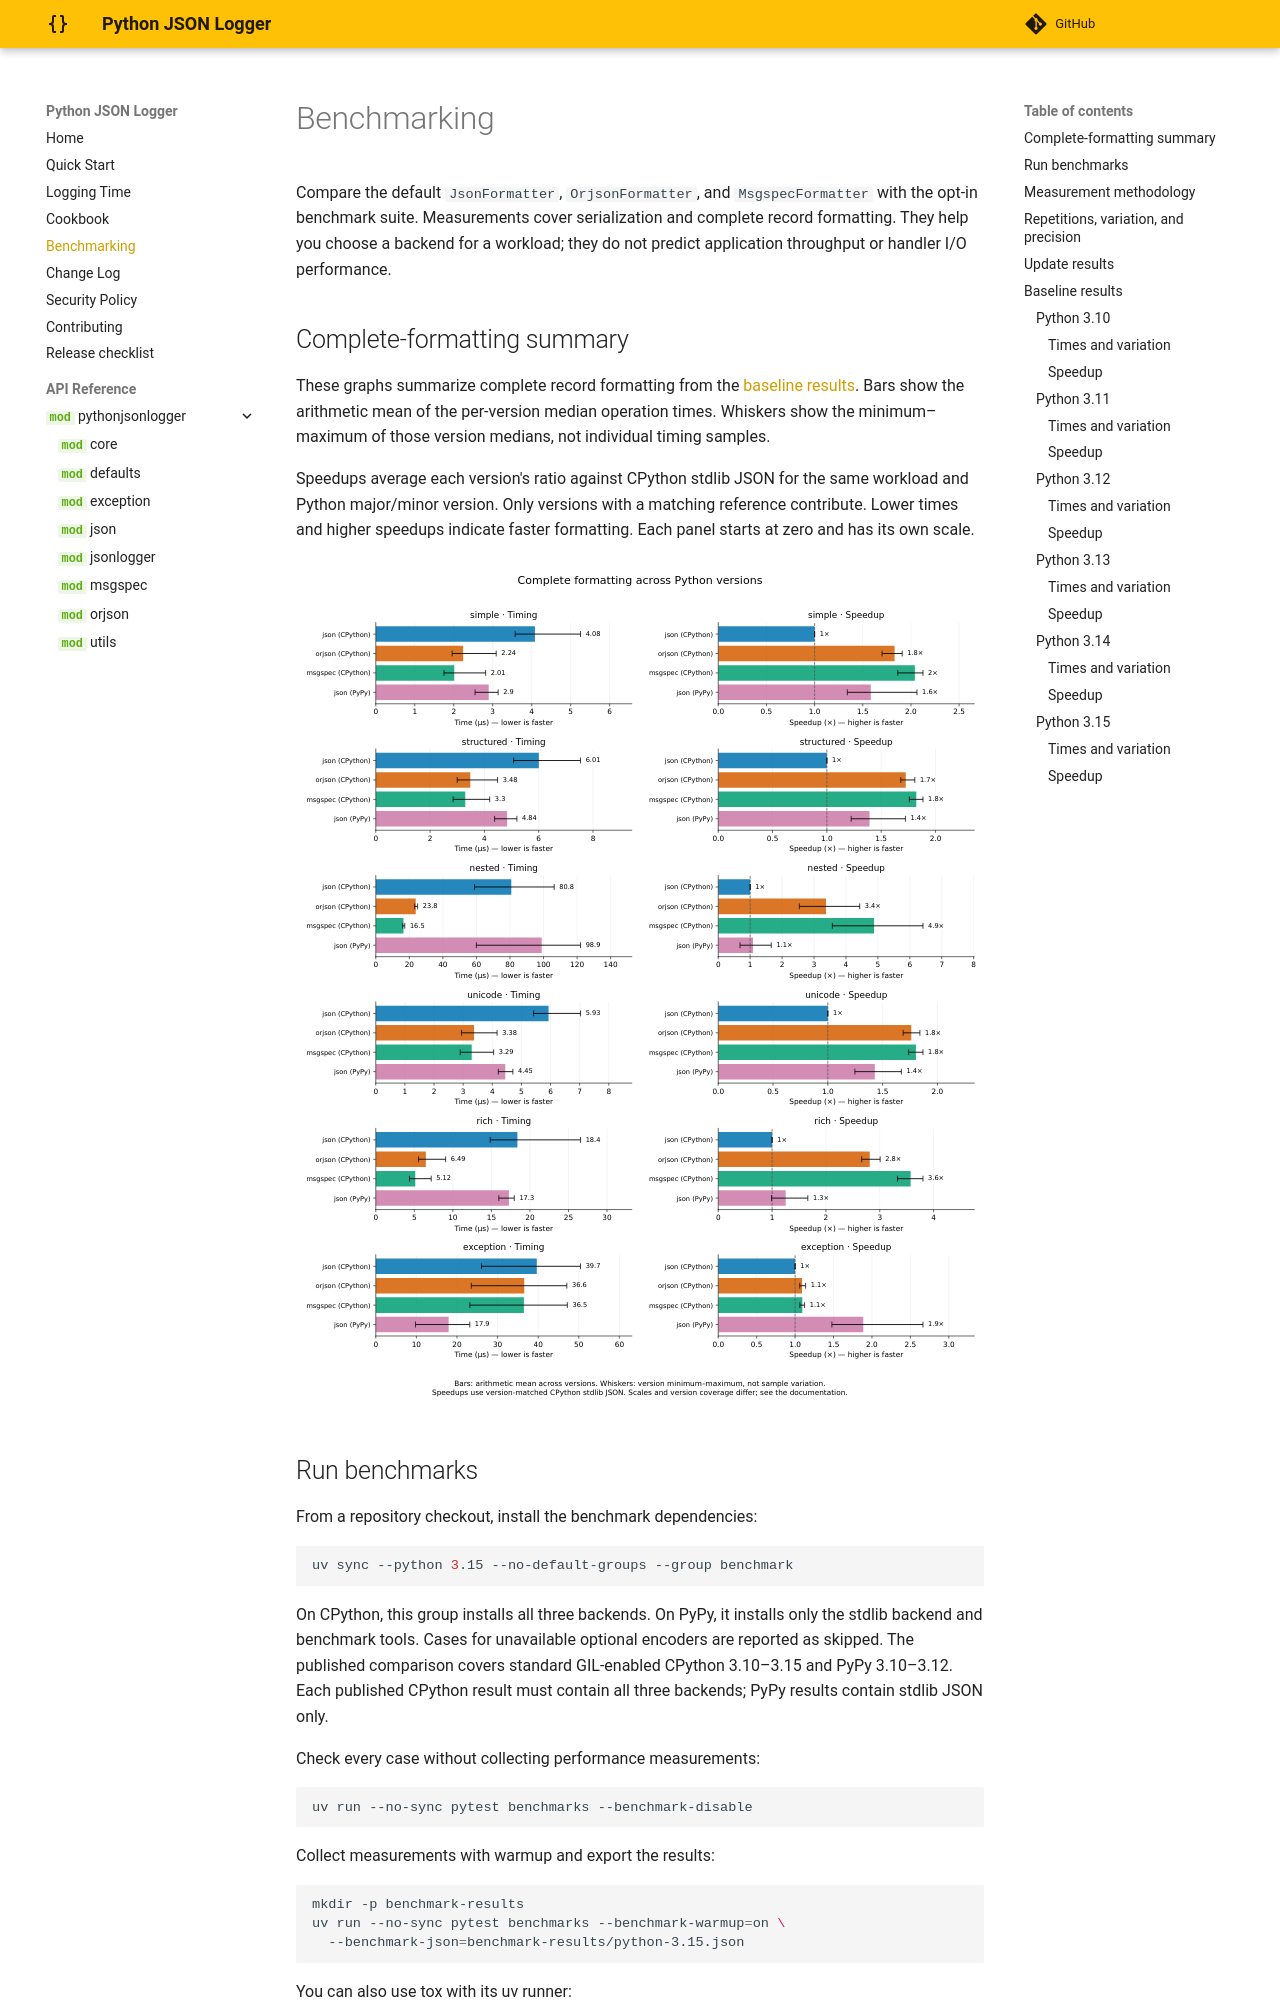

repository: nhairs/python-json-logger · page: dev/benchmarking/index.html · generator: mkdocs

# Benchmarking

Compare the default `JsonFormatter`, `OrjsonFormatter`, and `MsgspecFormatter`
with the opt-in benchmark suite. Measurements cover serialization and complete
record formatting. They help you choose a backend for a workload; they do not
predict application throughput or handler I/O performance.

## Complete-formatting summary

These graphs summarize complete record formatting from the [baseline results](#baseline-results).
Bars show the arithmetic mean of the per-version median operation times.
Whiskers show the minimum–maximum of those version medians, not individual timing samples.

Speedups average each version's ratio against CPython stdlib JSON for the same
workload and Python major/minor version. Only versions with a matching reference
contribute. Lower times and higher speedups indicate faster formatting.
Each panel starts at zero and has its own scale.

<!-- benchmark-summary:start -->

![Complete-formatting times and speedups by workload, with mean and version ranges](assets/benchmarking/summary.svg)

<!-- benchmark-summary:end -->

## Run benchmarks

From a repository checkout, install the benchmark dependencies:

```shell
uv sync --python 3.15 --no-default-groups --group benchmark
```

On CPython, this group installs all three backends. On PyPy, it installs only the
stdlib backend and benchmark tools. Cases for unavailable optional encoders are
reported as skipped. The published comparison covers standard
GIL-enabled CPython 3.10–3.15 and PyPy 3.10–3.12. Each published CPython result
must contain all three backends; PyPy results contain stdlib JSON only.

Check every case without collecting performance measurements:

```shell
uv run --no-sync pytest benchmarks --benchmark-disable
```

Collect measurements with warmup and export the results:

```shell
mkdir -p benchmark-results
uv run --no-sync pytest benchmarks --benchmark-warmup=on \
  --benchmark-json=benchmark-results/python-3.15.json
```

You can also use tox with its uv runner:

```shell
uvx --with tox-uv tox -e py315-benchmark
uvx --with tox-uv tox -e pypy312-benchmark
```

Append `-benchmark` to a supported tox runtime name to benchmark that interpreter.
The workflow selects tox's `benchmark` label with `tox -m benchmark`. Ordinary
test and benchmark environments share version lists in `tox.ini`, so supported
versions are maintained in one place. Use `uvx --with tox-uv tox -e benchmark`
to use the default interpreter. Results go to the environment's
`envtmpdir`, such as `.tox/py315-benchmark/tmp/benchmark.json`. Pass pytest options
after `--` to select cases or change measurement settings. For example, use
`-k unicode` to select Unicode workloads. Normal test runs collect only `tests/`
and do not need the benchmark dependencies.

The manual **Benchmark JSON formatters** GitHub Actions workflow runs Linux
x86-64 benchmarks for the supported CPython and PyPy versions. One tox
invocation runs the runtimes sequentially in one job on the same runner.
The job uploads a single artifact containing one JSON file per runtime, and its
summary contains the comparison tables. Timing differences never fail CI.
